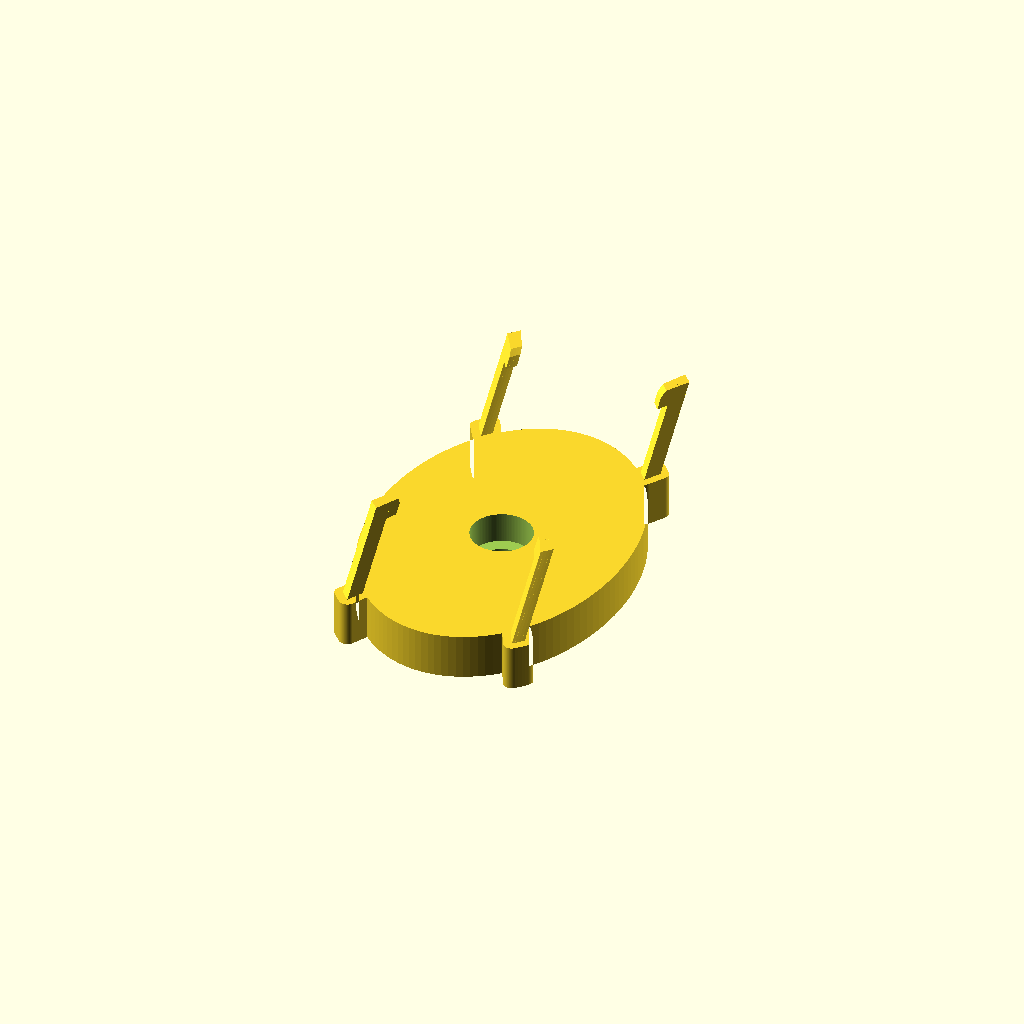
Cell 1: rendered with the file's own defaults.
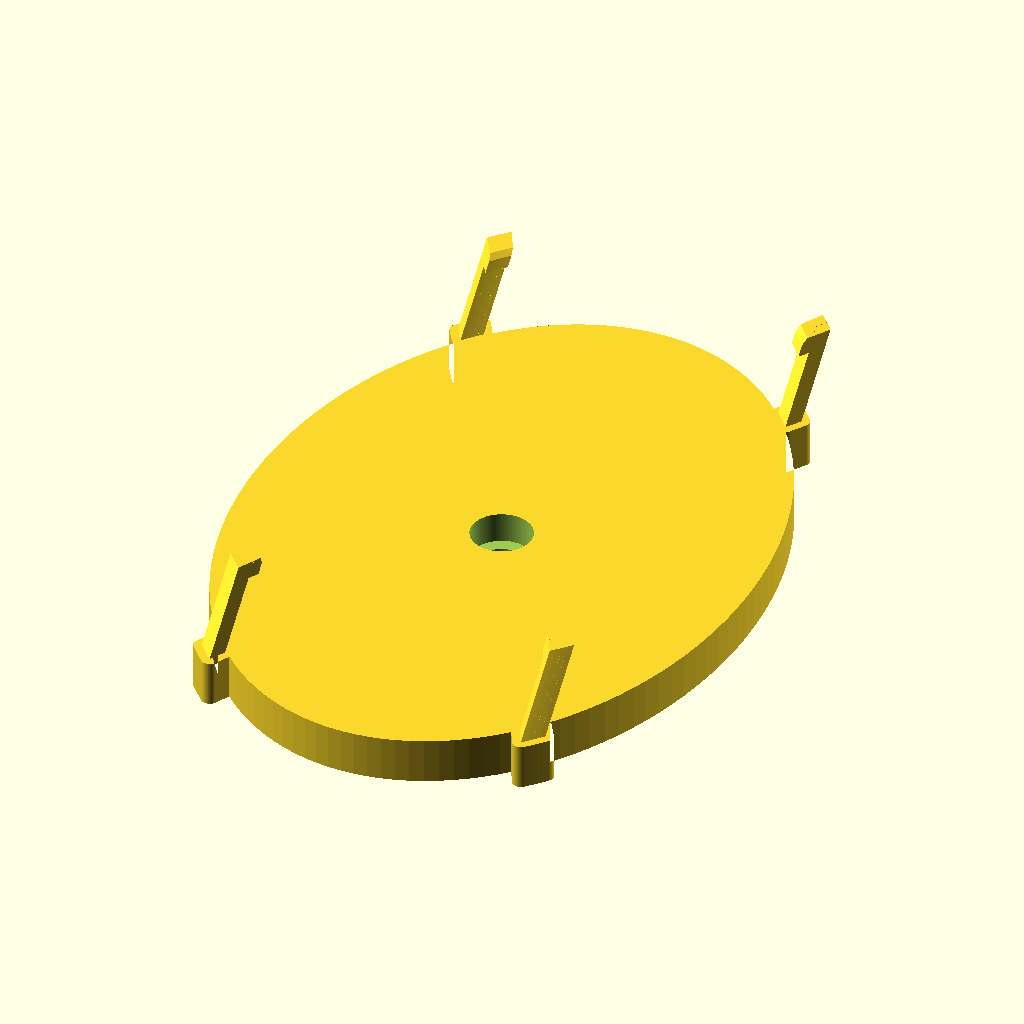
Cell 2: the same model with mirror_minor = 50.
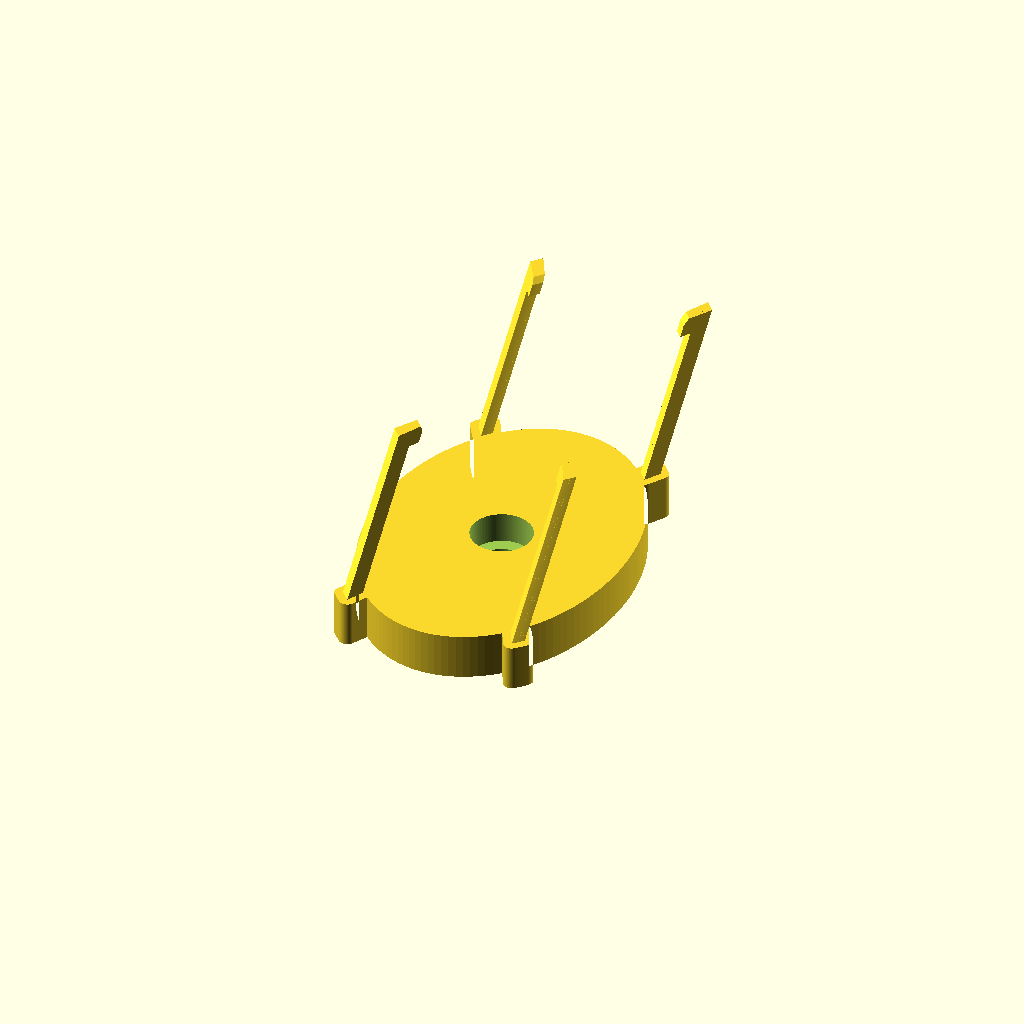
Cell 3 — mirror_thk set to 10, the other parameters unchanged.
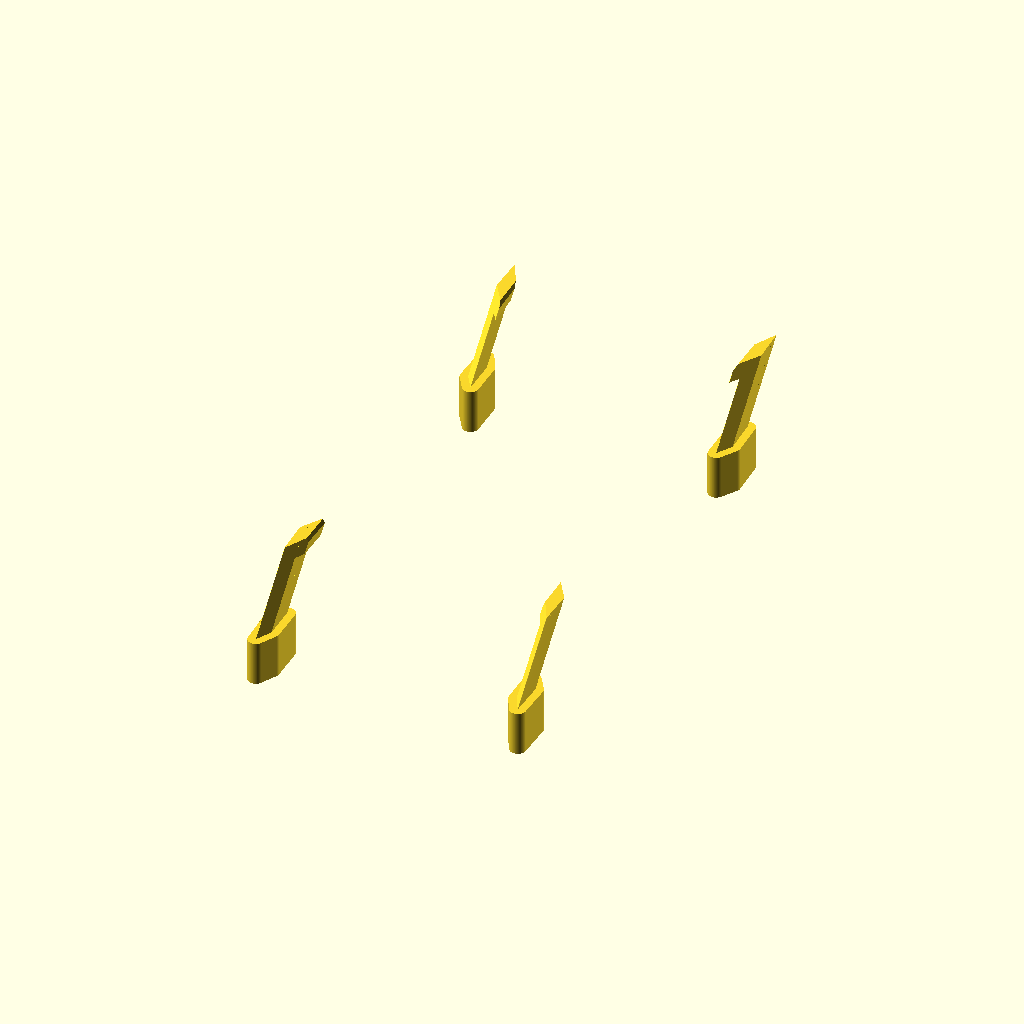
Cell 4: mirror_tilt = 90 (everything else at default).
One fixed orthographic camera (rotation 55°, 0°, 25°; colour scheme Cornfield) for every cell.
Source of the model, optics/secondary-holder/secondary_holder_hooks_v1.scad:
// =====================================================================
//  SECONDARY MIRROR HOLDER  -- v1, SNAP-ARM CLAMP (oblique-prism mirror)
//
//  Holds a 25 mm elliptical Newtonian secondary (AliExpress FJ-25) by
//  CLAMPING ITS EDGES with 4 short flexible hooks. Replaces the builder's
//  GLUE job (which let the old mirror fall off during collimation) with a
//  light, tool-free clamp.
//
//  THE MIRROR IS A 45-DEGREE CUT -- an OBLIQUE (sheared) elliptical prism,
//  not a flat plate: a slice of a glass cylinder cut at 45 deg. The
//  reflective TOP ellipse and the BACK ellipse are the same size but the
//  top is SHIFTED along the long (major) axis by `mirror_shear`, so the
//  side wall is a slanted band.
//
//  KEY IDEA: a 45-deg-cut mirror is just a vertical elliptical prism that
//  has been SHEARED along the major axis. So the whole upper assembly --
//  the mock mirror AND the 4 hooks -- is built vertically (the earlier,
//  approved geometry: short curved hooks at +/-45 deg, inward-only lip,
//  flush at the plate edge) and then sheared as one. Every hook then leans
//  to follow the glass wall; the two +major hooks lean OUTWARD (looser =
//  slide-in side) and the two -major hooks lean INWARD (tighter = clip
//  side). The PLATE is NOT sheared -- it stays flat on the bed.
//
//  This part lives IN THE MIRROR'S OWN PLANE (a flat clamp). The 45 deg
//  tilt toward the focuser is the MOUNT's job (future ball-stalk / spider
//  screw on the blank plate back). No collimation adjustment in v1.
//
//  MEASURE mirror_thk, the real major axis, and the shear on arrival.
//
//  part = "holder" | "mirror" | "coupon"
// =====================================================================

part = "holder";

// ---- mirror (measure on arrival; re-export) ----
mirror_minor = 25;      // minor axis (short) = the effective aperture stop, mm
mirror_major = 0;       // major axis (long). 0 = AUTO from the tilt below.
mirror_thk   = 5;       // face-to-face thickness. GUESS 3-5 mm -- CONFIRM on arrival.
mirror_tilt  = 45;      // the tilt the mirror is GROUND for; sets the major/minor ratio.
mirror_shear = 0;       // sideways offset of the TOP face vs the back, along +major.
                        //   0 = AUTO = mirror_thk (exact for a 45 deg cut). MEASURE on arrival.
edge_clear   = 0.15;     // gap between a hook's inner face and the glass edge, per side.

// ---- plate ----
plate_thk    = 4.5;     // backing-plate thickness (NOT sheared -- prints flat).
                        //   4.5 = 3.0 mm cap-head counterbore + 1.5 mm clamp floor. Drop to
                        //   2.5 with a countersunk (flat) head to save weight.
tab_margin   = 0.8;     // root collar around each hook foot. These local tabs are the ONLY
                        //   plate material beyond the mirror edge (keeps the light path clear).

// ---- centre mount screw (through the back plate; head recessed on the mirror side) ----
center_screw = true;    // set false to omit.
screw_shank_d = 3.4;    // clearance hole. M3 = 3.4, M2 = 2.4.
screw_head_style = "counterbore";  // "countersink" (flat head -- fits a thin plate) |
                                   // "counterbore" (cap/pan head -- needs plate >= head_h).
screw_head_d = 6.0;     // head OD. M3 flat ~6.0, M3 cap 5.5 ; M2 flat ~4.0, M2 cap 3.8.
screw_head_h = 3.0;     // head height (only used for "counterbore"). M3 cap = 3.0, M2 cap = 2.0.

// ---- hooks (the snap clamp) ----
arm_off      = 30;      // each hook this many deg from the LONG (major) axis end. Two hooks
                        //   straddle each end (+/-arm_off). 45 = evenly spaced; smaller = nearer
                        //   the tips (aligns the lean with the slide-in direction -> easier insert).
arm_wall     = 1.8;     // hook RADIAL thickness = the flex spring. Thinner = softer snap.
arm_span     = 4;       // hook LENGTH along the edge (deg of arc). Shorter = smaller hooks.
hook_grip    = 1.0;     // how far the lip covers the mirror FRONT face (mm). Keep small.
hook_lip_thk = 1.2;     // vertical thickness of the retaining lip.
hook_clamp   = 0.05;    // lip underside this far BELOW the front face = light preload.
lip_droop    = 0.2;     // PRINT COMPENSATION, not geometry. The lip underside is an unsupported
                        //   ledge; printed without supports it sags. Model it this much HIGH so
                        //   the sagged part lands on the intended plane. Set 0 for a supported
                        //   print. NOTE: the -major hooks (240/300 deg) overhang into free air
                        //   while the +major pair leans back over its own wall -- so the -major
                        //   pair droops more. Tune to the worst pair.
lead_in      = 0.4;     // top-of-lip snap bevel (must stay < hook_grip).
arm_root     = 0.6;     // how far a hook foot sinks into the plate (weld overlap).

// ---- seating (print both, compare) ----
seat_mode    = "flat";  // "pads" = 3 contact bumps (no rock) | "flat" = full backing.
pad_count    = 3;
pad_d        = 5;
pad_h        = 0.6;
pad_phi0     = 90;
pad_bcr      = 0;       // 0 = AUTO (well inside the back ellipse).

// ---- coupon test print ----
coupon_thk   = 3;

// ---- render quality ----
$fn = 120;

// =====================================================================
// ---- derived ----
major   = (mirror_major == 0) ? mirror_minor / cos(mirror_tilt) : mirror_major;
a       = mirror_minor / 2;                 // semi-minor (X radius)
b       = major        / 2;                 // semi-major (Y radius)
shear_  = (mirror_shear == 0) ? mirror_thk : mirror_shear;

chamf   = (lead_in == 0) ? hook_lip_thk : lead_in;

// centre-screw head recess depth (90 deg countersink: depth = radius growth)
screw_head_depth = (screw_head_style == "countersink")
                   ? (screw_head_d - screw_shank_d) / 2
                   : screw_head_h;
hook_over = hook_grip + edge_clear;         // total inward reach of the lip from the hook face

// heights, measured from the PLATE TOP (local hook frame) ----
lseat   = (seat_mode == "pads") ? pad_h : 0;  // mirror back plane
lfront  = lseat + mirror_thk;                 // mirror front (reflective) plane
llip0   = lfront - hook_clamp + lip_droop;    // lip underside, AS MODELLED (pre-sag)
larm_h  = llip0 + hook_lip_thk;               // hook total height above the plate top

// absolute z of the mirror back plane, and the shear rate
seat_z  = plate_thk + lseat;
ky      = shear_ / mirror_thk;                // +major (Y) offset per unit z above seat_z

pad_bcr_ = (pad_bcr == 0) ? 0.5 * min(a, b) : pad_bcr;

// radius to the mirror edge at a geometric angle phi (ellipse polar form)
function ell_r(phi) = 1 / sqrt(pow(cos(phi)/a, 2) + pow(sin(phi)/b, 2));

// hook angles: two straddling the +major end, two straddling the -major end
arm_angles = [90 - arm_off, 90 + arm_off, 270 - arm_off, 270 + arm_off];

// tangential arc a hook spans, and sweep resolution
arm_arc = ell_r(90 - arm_off) * arm_span * PI / 180;
arm_seg = max(4, ceil(arm_span / 2));

assert(hook_grip > 0,           "hook_grip must be > 0, else a lip does not retain the mirror");
assert(hook_clamp < mirror_thk, "hook_clamp must be < mirror_thk");
assert(chamf < hook_over,       "lead_in is larger than the lip reach -- reduce lead_in or raise hook_grip");
assert(!center_screw || screw_head_depth < plate_thk,
       "screw head is deeper than the plate -- use a countersunk head, a smaller screw, or a thicker plate");

// ---------------------------------------------------------------------
//  Shear: turns the vertical assembly into the 45-deg-cut oblique one.
//  y -> y + ky*(z - seat_z), so the mirror back (z = seat_z) is unmoved
//  and the front (z = seat_z + thk) is offset by exactly `shear_`.
// ---------------------------------------------------------------------
module shear_major() {
    multmatrix([[1, 0,  0,  0        ],
                [0, 1,  ky, -ky*seat_z],
                [0, 0,  1,  0        ],
                [0, 0,  0,  1        ]]) children();
}

// ---------------------------------------------------------------------
//  2D helper + plate + pads (plate/pads are NOT sheared)
// ---------------------------------------------------------------------
module ellipse2d(dx, dy) { scale([dx, dy]) circle(d = 1); }   // X-dia, Y-dia

module plate() {
    linear_extrude(plate_thk)
        union() {
            ellipse2d(mirror_minor, major);                    // plate = mirror outline, nothing more
            offset(r = tab_margin)                             // local tabs ONLY under the hook feet
                projection(cut = true)
                    translate([0, 0, -plate_thk]) shear_major() arms();
        }
}

module pads() {                                                // support the back ellipse
    if (seat_mode == "pads")
        for (i = [0 : pad_count-1])
            rotate([0, 0, pad_phi0 + i*360/pad_count])
                translate([pad_bcr_, 0, plate_thk - 0.01])
                    cylinder(d = pad_d, h = pad_h + 0.01);
}

// central mount hole: clearance shank through the plate + a head recess on
// the FRONT (mirror) face. Thread exits the flat BACK into the future mount.
module center_screw_cut() {
    translate([0, 0, -1])                                      // clearance shank
        cylinder(d = screw_shank_d, h = plate_thk + 2);
    if (screw_head_style == "counterbore")                     // cap/pan head recess
        translate([0, 0, plate_thk - screw_head_depth])
            cylinder(d = screw_head_d, h = screw_head_depth + 0.01);
    else                                                       // countersunk flat head
        translate([0, 0, plate_thk - screw_head_depth])
            cylinder(d1 = screw_shank_d, d2 = screw_head_d, h = screw_head_depth + 0.001);
}

// ---------------------------------------------------------------------
//  Hooks (built VERTICAL, then sheared). Radial cross-section = an
//  upright WALL plus an INWARD-only hooking LIP; each convex piece is
//  swept along the ellipse by hulling thin slices. Coords: x = radial
//  (outward +) from the wall inner face (x = 0, sitting edge_clear
//  outside the glass); z = height above the plate top.
// ---------------------------------------------------------------------
arm_wall_profile = [
    [0,        -arm_root],
    [arm_wall, -arm_root],
    [arm_wall,  larm_h  ],
    [0,         larm_h  ],
];
arm_lip_profile = [
    [-hook_over,       llip0       ],
    [0,                llip0       ],
    [0,                larm_h      ],
    [-hook_over+chamf, larm_h      ],
    [-hook_over,       larm_h-chamf],
];

module arm_slice(profile, phi) {
    rotate([0, 0, phi])
        translate([ell_r(phi) + edge_clear, 0, plate_thk])
            rotate([90, 0, 0])
                linear_extrude(0.02, center = true)
                    polygon(profile);
}
module arm_sweep(profile, phi0, phi1) {
    step = (phi1 - phi0) / arm_seg;
    for (k = [0 : arm_seg-1])
        hull() {
            arm_slice(profile, phi0 + k*step);
            arm_slice(profile, phi0 + (k+1)*step);
        }
}
module arms() {                                    // built vertical -- caller shears
    for (phi = arm_angles) {
        arm_sweep(arm_wall_profile, phi - arm_span/2, phi + arm_span/2);
        arm_sweep(arm_lip_profile,  phi - arm_span/2, phi + arm_span/2);
    }
}

// straight single hook (wall + lip), for the flat coupon
module one_arm(w = arm_arc) {
    rotate([90, 0, 0])
        linear_extrude(w, center = true) {
            polygon(arm_wall_profile);
            polygon(arm_lip_profile);
        }
}

// ---------------------------------------------------------------------
module holder() {
    difference() {
        union() {
            plate();
            pads();
            shear_major() arms();                  // hooks lean to follow the 45 deg wall
        }
        if (center_screw) center_screw_cut();
    }
}

// mock glass: a VERTICAL prism, sheared into the oblique 45-deg-cut shape
module mirror_slab() {
    color("SkyBlue", 0.55)
        shear_major()
            translate([0, 0, seat_z])
                linear_extrude(mirror_thk)
                    ellipse2d(mirror_minor, major);
}

// coupon: two hooks (outward-lean @ +major, inward-lean @ -major) on a
// flat bar, so the slide-and-clip can be rehearsed with a 45 deg shim.
module coupon() {
    span = b + shear_ + arm_wall + 8;
    union() {
        translate([-(arm_arc/2 + 6), -b - arm_wall - 4, plate_thk - coupon_thk])
            cube([arm_arc + 12, span, coupon_thk]);
        shear_major() {
            arm_sweep(arm_wall_profile, (90-arm_off) - arm_span/2, (90-arm_off) + arm_span/2);
            arm_sweep(arm_lip_profile,  (90-arm_off) - arm_span/2, (90-arm_off) + arm_span/2);
            arm_sweep(arm_wall_profile, (270+arm_off) - arm_span/2, (270+arm_off) + arm_span/2);
            arm_sweep(arm_lip_profile,  (270+arm_off) - arm_span/2, (270+arm_off) + arm_span/2);
        }
    }
}

// ---------------------------------------------------------------------
if (part == "holder")      holder();
else if (part == "mirror") { holder(); mirror_slab(); }
else if (part == "coupon") coupon();
else                       echo(str("unknown part: ", part));

// ---- derived values echoed on render ----
echo(str("mirror = ", mirror_minor, " x ", major, " mm, thk ", mirror_thk,
        " mm, shear ", shear_, " mm along +major (lean ", atan(ky), " deg)"));
echo(str("plate = mirror ellipse (", mirror_minor, " x ", major, ") + hook tabs, thk ", plate_thk, " mm"));
echo(str("hooks = 4 @ ", arm_off, " deg from the long axis (", arm_angles, "), ",
        arm_span, " deg arc (~", arm_arc, " mm), ", arm_wall, " mm wall; lip grips ", hook_grip, " mm"));
echo(str("+major hooks lean outward (slide-in) ; -major hooks lean inward (clip)"));
echo(str("lip underside: modelled at ", llip0, " mm above plate top (glass front = ", lfront,
        "); after ", lip_droop, " mm sag it should land at ", llip0 - lip_droop,
        " = ", hook_clamp, " mm of preload. Hook top = ", larm_h, " mm."));
echo(str("clear minor aperture = ", mirror_minor, " mm"));
if (center_screw)
    echo(str("centre screw: ", screw_shank_d, " mm shank, ", screw_head_style, " head OD ",
            screw_head_d, " mm, recess ", screw_head_depth, " mm of ", plate_thk, " mm plate"));
Parameter table extracted from the source (name, type, default, range or options):
part: string, default "holder"
mirror_minor: number, default 25
mirror_major: number, default 0
mirror_thk: number, default 5
mirror_tilt: number, default 45
mirror_shear: number, default 0
edge_clear: number, default 0.15
plate_thk: number, default 4.5
tab_margin: number, default 0.8
center_screw: bool, default true
screw_shank_d: number, default 3.4
screw_head_style: string, default "counterbore"
screw_head_d: number, default 6
screw_head_h: number, default 3
arm_off: number, default 30
arm_wall: number, default 1.8
arm_span: number, default 4
hook_grip: number, default 1
hook_lip_thk: number, default 1.2
hook_clamp: number, default 0.05
lip_droop: number, default 0.2
lead_in: number, default 0.4
arm_root: number, default 0.6
seat_mode: string, default "flat"
pad_count: number, default 3
pad_d: number, default 5
pad_h: number, default 0.6
pad_phi0: number, default 90
pad_bcr: number, default 0
coupon_thk: number, default 3
